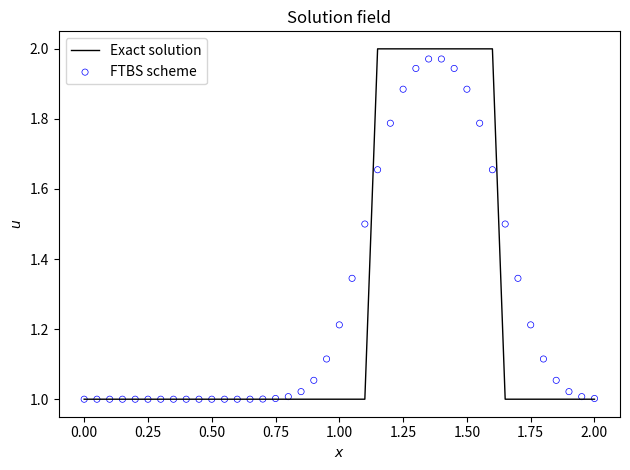

This chart was generated by the following Python code:
# Remember: comments in python are denoted by the pound sign
import numpy                       #here we load numpy
from matplotlib import pyplot      #here we load matplotlib
import time, sys                   #and load some utilities


def set_fuction(u, ct) :
    for i in range(nx):
        xm = i * dx
        if 0.5 <= xm - ct <= 1:
            u[i] = 2
        else:
            u[i] = 1

nx = 41  # try changing this number from 41 to 81 and Run All ... what happens?
dx = 2 / (nx-1)
nt = 25    #nt is the number of timesteps we want to calculate
dt = .025  #dt is the amount of time each timestep covers (delta t)
c = 1      #assume wavespeed of c = 1

total_t = dt * nt
utheory = numpy.ones(nx)
x = numpy.linspace(0, 2, nx)
print('x=',x)
u = numpy.ones(nx)      #numpy function ones()

set_fuction(u,0)
set_fuction(utheory,c * total_t)
        
print('int(.5 / dx)=',int(.5 / dx))
print('int(1 / dx + 1)=',int(1 / dx + 1))
print(u)
print(utheory)

un = numpy.ones(nx) #initialize a temporary array

for n in range(nt):  #loop for values of n from 0 to nt, so it will run nt times
    un = u.copy() ##copy the existing values of u into un
    for i in range(1, nx): ## you can try commenting this line and...
    #for i in range(nx): ## ... uncommenting this line and see what happens!
        u[i] = un[i] - c * dt / dx * (un[i] - un[i-1])
        
pyplot.plot(x, utheory, "k-", linewidth=1.0, label="Exact solution")
pyplot.scatter(x, u, facecolor="none", edgecolor="blue", s=20, linewidths=0.5, label="FTBS scheme")
pyplot.xlabel("$x$")
pyplot.ylabel("$u$")
pyplot.title("Solution field")
pyplot.legend()
pyplot.tight_layout()
pyplot.show();